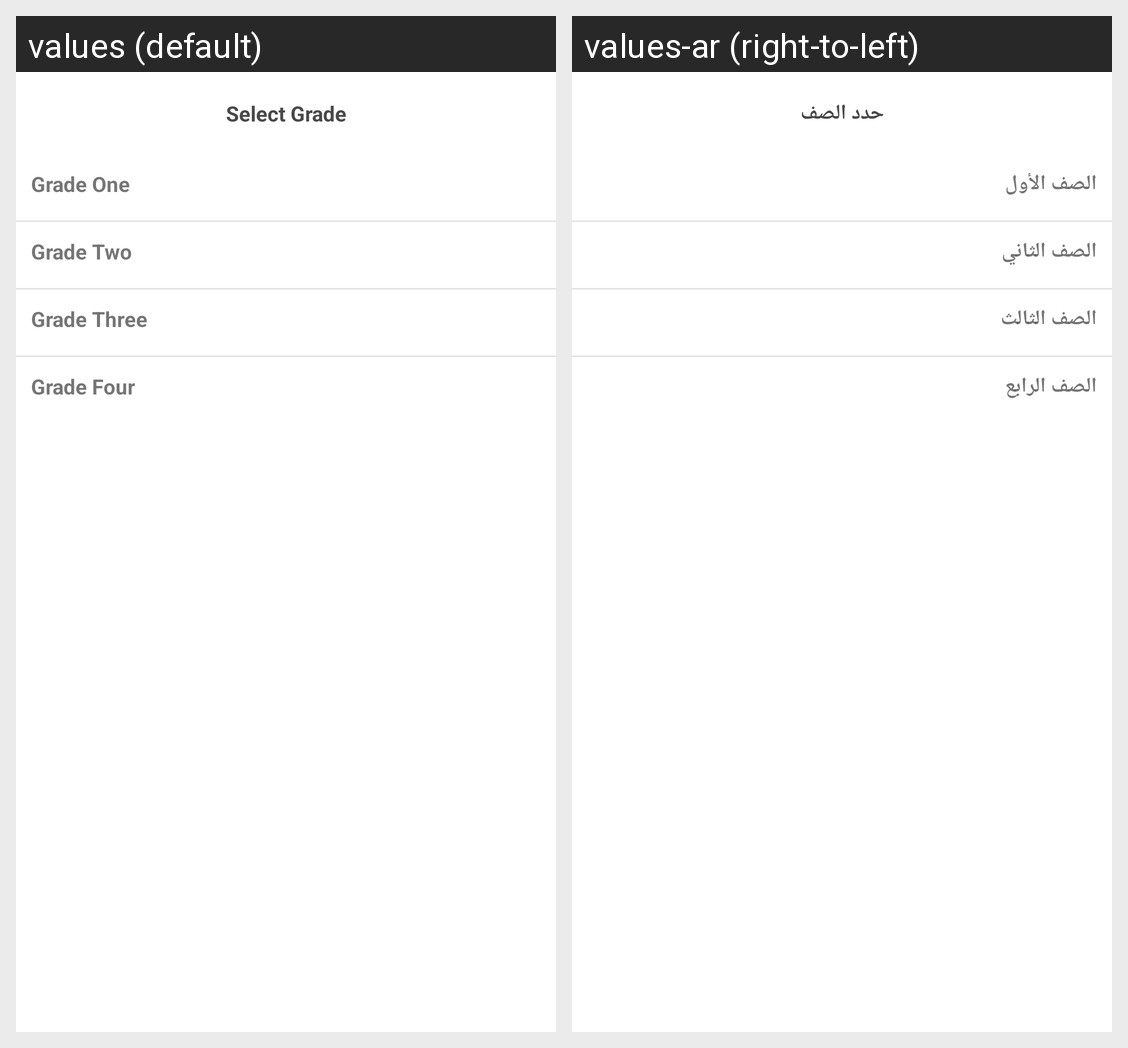

Translations of the strings shown on this Android screen, per locale in the grid:
Android screen res/layout/bottom_sheet_grade_selector.xml rendered under 2 locales, left to right: values (default), values-ar (right-to-left). Device: Nexus 5 (rendered at 1080×1920; each locale shown at half size, 540×960, under a caption strip naming it); theme AppTheme.
Strings drawn on this screen, with the default value and each locale's value (text and hints the layout hard-codes, and strings that could not be matched under every locale, appear in the picture but are not listed):

str_grade_header
  values: Select Grade
  values-ar: حدد الصف

str_grade_1
  values: Grade One
  values-ar: الصف الأول

str_grade_2
  values: Grade Two
  values-ar: الصف الثاني

str_grade_3
  values: Grade Three
  values-ar: الصف الثالث

str_grade_4
  values: Grade Four
  values-ar: الصف الرابع
